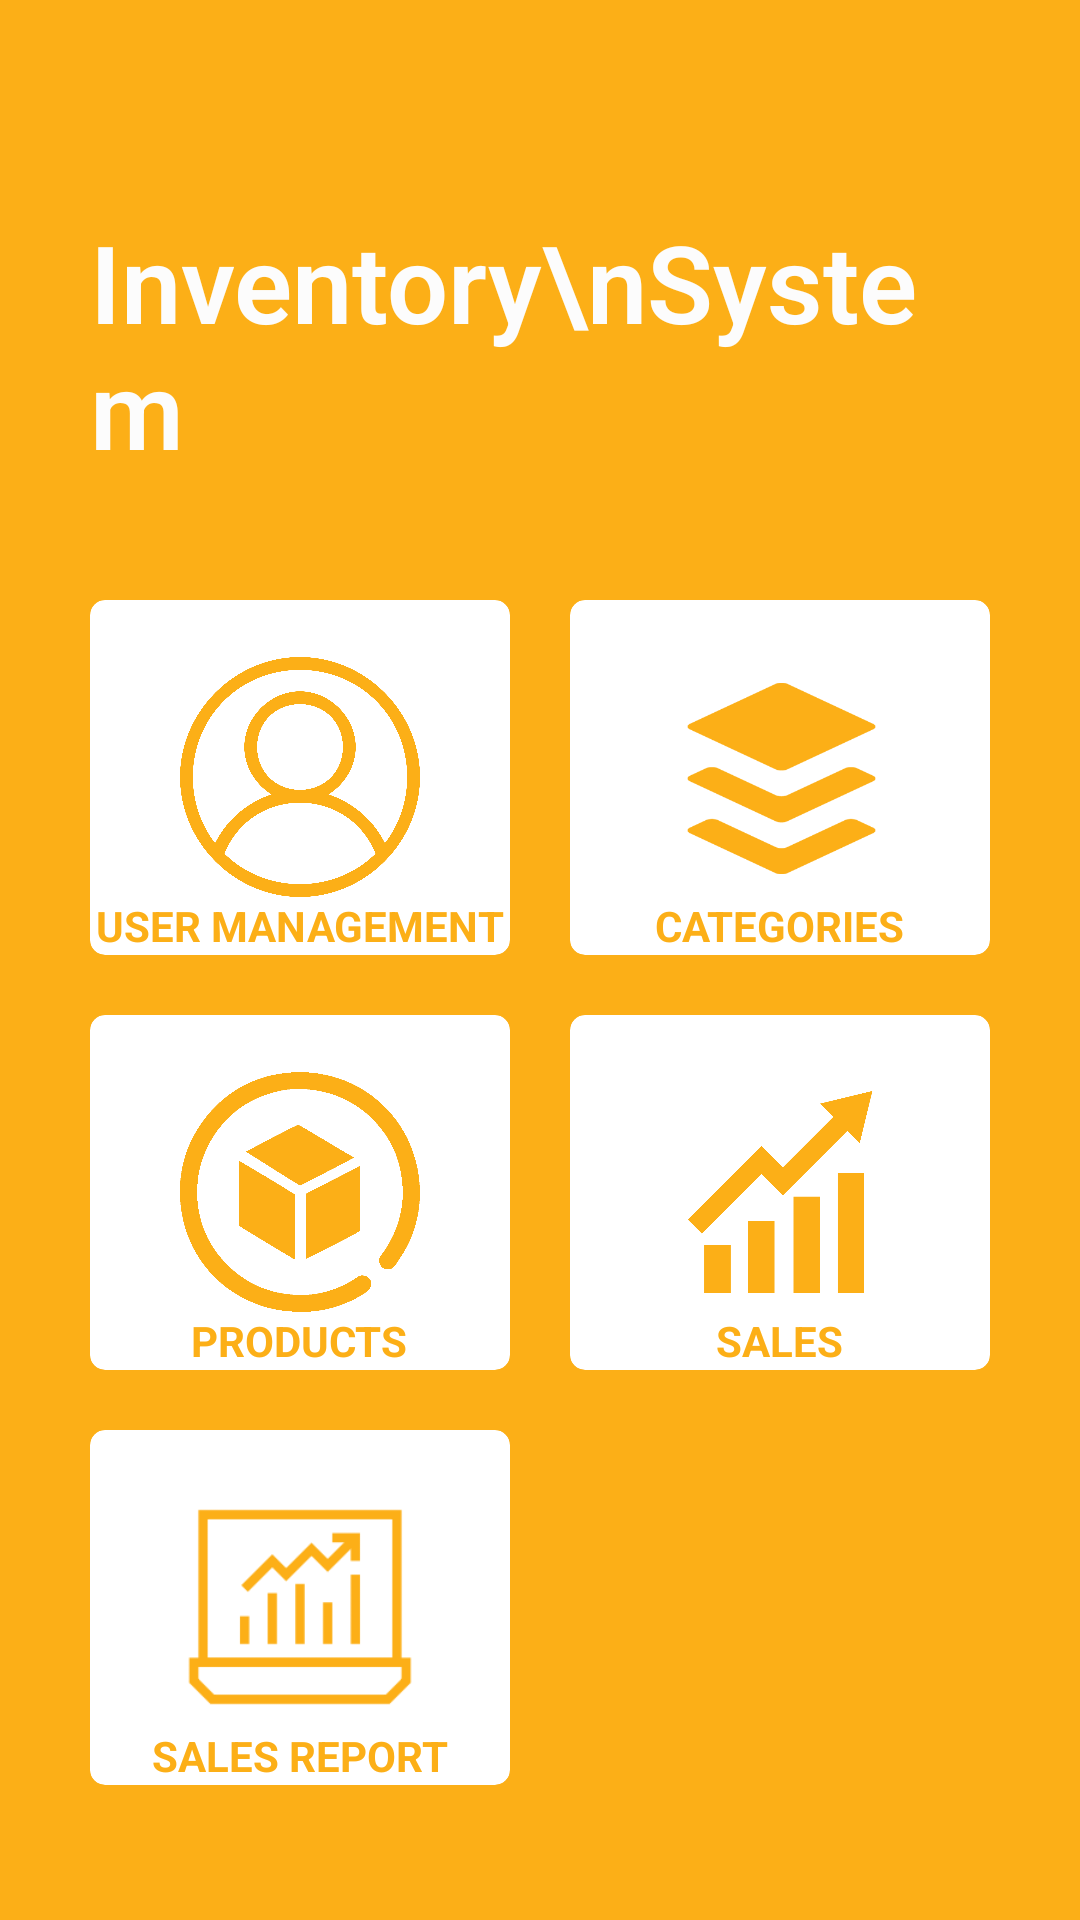

Reconstruct the res/layout file that produces this screen, plus the resources it refers to.
<!-- AndroidManifest.xml: application theme Theme.InventoryManagement -->
<!-- res/layout/activity_main.xml -->
<?xml version="1.0" encoding="utf-8"?>
<RelativeLayout xmlns:android="http://schemas.android.com/apk/res/android"
    xmlns:app="http://schemas.android.com/apk/res-auto"
    xmlns:tools="http://schemas.android.com/tools"
    android:layout_width="match_parent"
    android:layout_height="match_parent"
    android:background="@color/yellow"
    android:padding="20dp"
    tools:context=".MainActivity">

    <LinearLayout
        android:id="@+id/header_title"
        android:layout_width="match_parent"
        android:layout_height="150dp"
        android:orientation="horizontal"
        android:gravity="bottom">
        <TextView
            android:layout_width="wrap_content"
            android:layout_height="wrap_content"
            android:fontFamily="sans-serif-light"
            android:background="@color/yellow"
            android:textSize="36dp"
            android:textStyle="bold"
            android:textColor="@color/white"
            android:text="Inventory\nSystem"
            android:padding="10dp"
            />
    </LinearLayout>

    <GridLayout
        android:id="@+id/card_grid"
        android:layout_below="@+id/header_title"
        android:layout_width="match_parent"
        android:layout_height="500dp"
        android:layout_marginTop="20dp"
        android:layout_marginBottom="15dp"
        android:columnCount="2"
        android:rowCount="3">

        <androidx.cardview.widget.CardView
            android:id="@+id/card1"
            android:layout_columnWeight="1"
            android:layout_rowWeight="1"
            app:cardCornerRadius="5dp"
            app:cardElevation="0dp"
            android:layout_margin="10dp"
            android:layout_width="0dp"
            android:layout_height="0dp">
            <RelativeLayout
                android:layout_width="match_parent"
                android:layout_height="match_parent">

                <ImageView
                    android:id="@+id/user_icon"
                    android:layout_width="80dp"
                    android:layout_height="80dp"
                    android:layout_centerInParent="true"
                    android:src="@drawable/usericon"
                    />

                <TextView
                    android:layout_width="wrap_content"
                    android:layout_height="wrap_content"
                    android:layout_below="@+id/user_icon"
                    android:layout_centerInParent="true"
                    android:textColor="@color/yellow"
                    android:text="USER MANAGEMENT"
                    android:textStyle="bold" />
            </RelativeLayout>

        </androidx.cardview.widget.CardView>

        <androidx.cardview.widget.CardView
            android:id="@+id/card2"
            android:layout_columnWeight="1"
            android:layout_rowWeight="1"
            app:cardCornerRadius="5dp"
            app:cardElevation="0dp"
            android:layout_margin="10dp"
            android:layout_width="0dp"
            android:layout_height="0dp">
            <RelativeLayout
                android:layout_width="match_parent"
                android:layout_height="match_parent">

                <ImageView
                    android:id="@+id/categories_icon"
                    android:layout_width="80dp"
                    android:layout_height="80dp"
                    android:layout_centerInParent="true"
                    android:src="@drawable/categoriesicon"
                    />

                <TextView
                    android:layout_width="wrap_content"
                    android:layout_height="wrap_content"
                    android:layout_below="@+id/categories_icon"
                    android:layout_centerInParent="true"
                    android:textColor="@color/yellow"
                    android:text="CATEGORIES"
                    android:textStyle="bold" />
            </RelativeLayout>

        </androidx.cardview.widget.CardView>

        <androidx.cardview.widget.CardView
            android:id="@+id/card3"
            android:layout_columnWeight="1"
            android:layout_rowWeight="1"
            app:cardCornerRadius="5dp"
            app:cardElevation="0dp"
            android:layout_margin="10dp"
            android:layout_width="0dp"
            android:layout_height="0dp">
            <RelativeLayout
                android:layout_width="match_parent"
                android:layout_height="match_parent">
                <ImageView
                    android:id="@+id/product_icon"
                    android:layout_width="80dp"
                    android:layout_height="80dp"
                    android:layout_centerInParent="true"
                    android:src="@drawable/productpng"
                    />

                <TextView
                    android:layout_width="wrap_content"
                    android:layout_height="wrap_content"
                    android:layout_below="@+id/product_icon"
                    android:layout_centerInParent="true"
                    android:textColor="@color/yellow"
                    android:text="PRODUCTS"
                    android:textStyle="bold" />
            </RelativeLayout>

        </androidx.cardview.widget.CardView>

        <androidx.cardview.widget.CardView
            android:id="@+id/card4"
            android:layout_columnWeight="1"
            android:layout_rowWeight="1"
            app:cardCornerRadius="5dp"
            app:cardElevation="0dp"
            android:layout_margin="10dp"
            android:layout_width="0dp"
            android:layout_height="0dp">
            <RelativeLayout
                android:layout_width="match_parent"
                android:layout_height="match_parent">
                <ImageView
                    android:id="@+id/sales_icon"
                    android:layout_width="80dp"
                    android:layout_height="80dp"
                    android:layout_centerInParent="true"
                    android:src="@drawable/salesicon"
                    />

                <TextView
                    android:layout_width="wrap_content"
                    android:layout_height="wrap_content"
                    android:layout_below="@+id/sales_icon"
                    android:layout_centerInParent="true"
                    android:textColor="@color/yellow"
                    android:text="SALES"
                    android:textStyle="bold" />
            </RelativeLayout>

        </androidx.cardview.widget.CardView>

        <androidx.cardview.widget.CardView
            android:id="@+id/card5"
            android:layout_columnWeight="1"
            android:layout_rowWeight="1"
            app:cardCornerRadius="5dp"
            app:cardElevation="0dp"
            android:layout_margin="10dp"
            android:layout_width="0dp"
            android:layout_height="0dp">
            <RelativeLayout
                android:layout_width="match_parent"
                android:layout_height="match_parent">
                <ImageView
                    android:id="@+id/sales_report_icon"
                    android:layout_width="80dp"
                    android:layout_height="80dp"
                    android:layout_centerInParent="true"
                    android:src="@drawable/salesreport"
                    />

                <TextView
                    android:layout_width="wrap_content"
                    android:layout_height="wrap_content"
                    android:layout_below="@+id/sales_report_icon"
                    android:layout_centerInParent="true"
                    android:textColor="@color/yellow"
                    android:text="SALES REPORT"
                    android:textStyle="bold" />
            </RelativeLayout>

        </androidx.cardview.widget.CardView>


    </GridLayout>

    <LinearLayout
        android:layout_below="@+id/card_grid"
        android:id="@+id/home_footer"
        android:layout_width="match_parent"
        android:layout_height="150dp"
        android:orientation="horizontal"
        android:gravity="bottom">

    </LinearLayout>

</RelativeLayout>
<!-- resources referenced by this layout -->
<resources>
  <color name="white">#FCFCFC</color>
  <color name="yellow">#FCAF17</color>
  <!-- drawable categoriesicon: png bitmap (drawable-v24, 11543 bytes) -->
  <!-- drawable productpng: png bitmap (drawable-v24, 13283 bytes) -->
  <!-- drawable salesicon: png bitmap (drawable-v24, 8733 bytes) -->
  <!-- drawable salesreport: png bitmap (drawable-v24, 2467 bytes) -->
  <!-- drawable usericon: png bitmap (drawable-v24, 123174 bytes) -->
  <style name="Theme.InventoryManagement" parent="Theme.MaterialComponents.DayNight.NoActionBar.Bridge">
          
          <item name="colorPrimary">@color/yellow</item>
          <item name="colorPrimaryVariant">@color/yellow</item>
          <item name="colorOnPrimary">@color/white</item>
          
          <item name="colorSecondary">@color/teal_200</item>
          <item name="colorSecondaryVariant">@color/teal_700</item>
          <item name="colorOnSecondary">@color/black</item>
          
          <item name="android:statusBarColor" tools:targetApi="21">?attr/colorPrimaryVariant</item>
          
      </style>
  <color name="teal_200">#FF03DAC5</color>
  <color name="teal_700">#FF018786</color>
  <color name="black">#FF000000</color>
</resources>
